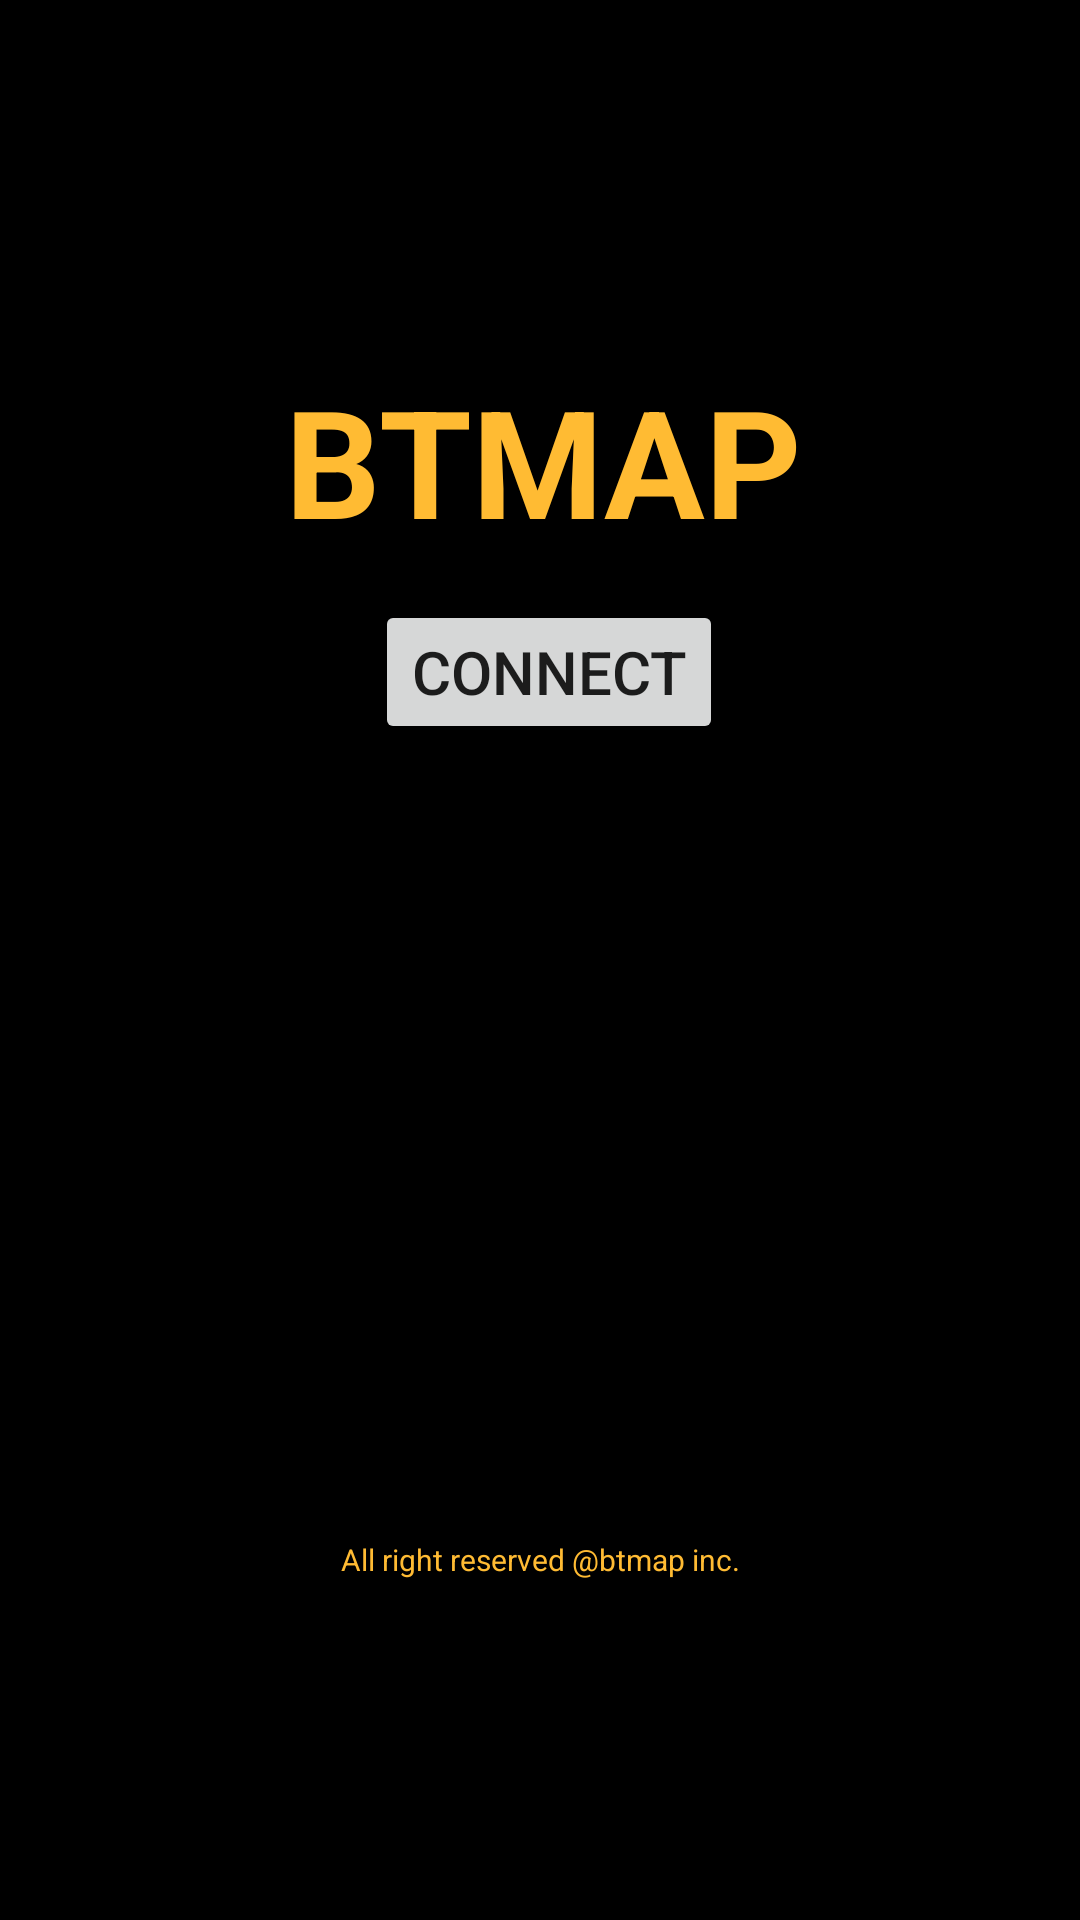

Android layout source for this screen:
<!-- AndroidManifest.xml: fallback theme Theme.MaterialComponents.DayNight.NoActionBar -->
<!-- res/layout/activity_home_screen.xml -->
<?xml version="1.0" encoding="utf-8"?>
<FrameLayout xmlns:android="http://schemas.android.com/apk/res/android"
    xmlns:app="http://schemas.android.com/apk/res-auto"
    xmlns:tools="http://schemas.android.com/tools"
    android:layout_width="match_parent"
    android:layout_height="match_parent"
    android:background="@android:color/black"
    tools:context=".HomeScreen">

    
    <TextView
        android:id="@+id/fullscreen_content"
        android:layout_width="match_parent"
        android:layout_height="match_parent"
        android:keepScreenOn="true"
        android:layout_marginTop="120dp"
        android:layout_marginLeft="95dp"
        android:text="BTMAP"
        android:textColor="@android:color/holo_orange_light"
        android:textSize="50sp"
        android:textStyle="bold" />

    <TextView
        android:id="@+id/copyright"
        android:layout_width="match_parent"
        android:layout_height="match_parent"
        android:gravity="center"
        android:keepScreenOn="true"
        android:layout_marginTop="400dp"
        android:text="All right reserved @btmap inc."
        android:textColor="@android:color/holo_orange_light"
        android:textSize="10sp"
        />

    <ImageView
        android:id="@+id/imageView"
        android:layout_width="wrap_content"
        android:layout_height="wrap_content"
        android:layout_marginTop="50dp"
        android:layout_marginLeft="150dp"
        app:srcCompat="@mipmap/ic_launcher_round" />

    <Button
        android:id="@+id/connect"
        android:layout_width="wrap_content"
        android:layout_height="wrap_content"
        android:layout_marginLeft="125dp"
        android:layout_marginTop="200dp"
        android:textSize="20sp"
        android:text="Connect" />

    
    

</FrameLayout>
<!-- resources referenced by this layout -->
<resources>

</resources>
